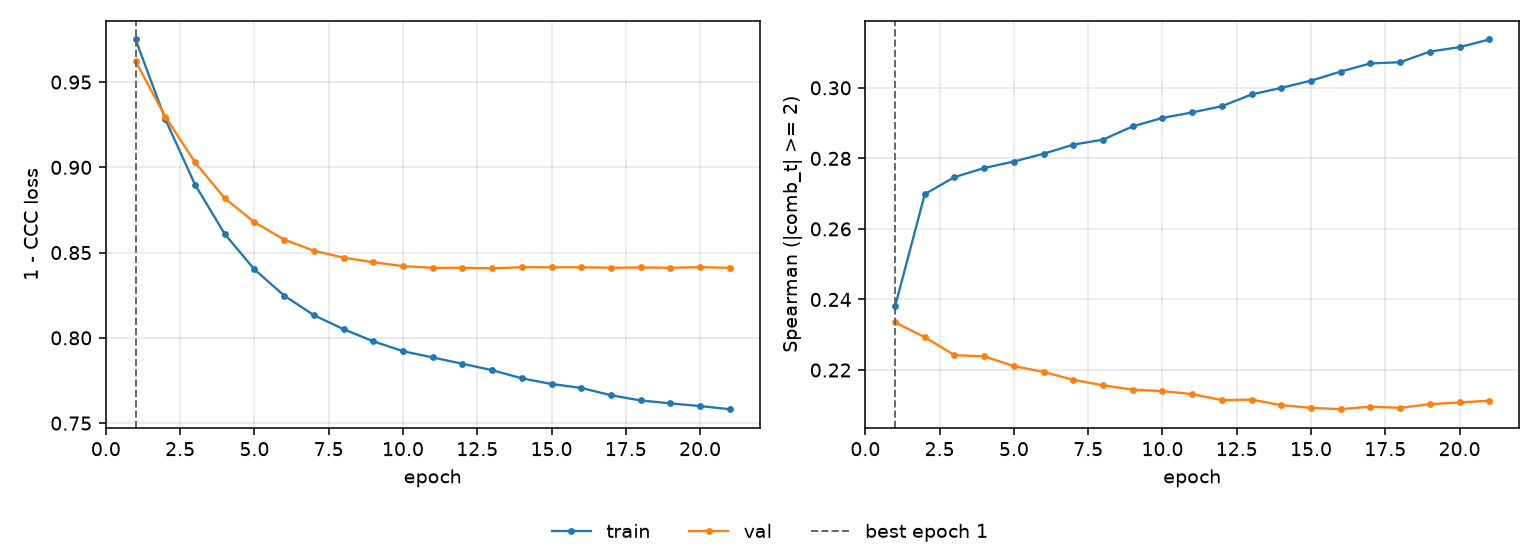

The table this chart was drawn from, first rows:
epoch, tr_loss, vl_loss, tr_sp, vl_sp, is_best
1, 0.975, 0.9622, 0.238, 0.2335, True
2, 0.9283, 0.9298, 0.2699, 0.2293, False
3, 0.8899, 0.903, 0.2747, 0.2242, False
4, 0.861, 0.8819, 0.2773, 0.2239, False
5, 0.8401, 0.8678, 0.2791, 0.2211, False
6, 0.8248, 0.8577, 0.2813, 0.2195, False
7, 0.8133, 0.8511, 0.2839, 0.2172, False
8, 0.8051, 0.847, 0.2853, 0.2156, False
9, 0.798, 0.8444, 0.2891, 0.2144, False
10, 0.7922, 0.8421, 0.2915, 0.214, False
11, 0.7885, 0.8411, 0.293, 0.2132, False
12, 0.7848, 0.8411, 0.2948, 0.2115, False
13, 0.781, 0.8408, 0.2981, 0.2116, False
14, 0.7763, 0.8414, 0.3, 0.21, False
15, 0.7729, 0.8414, 0.302, 0.2093, False
16, 0.7706, 0.8414, 0.3046, 0.2089, False
17, 0.7664, 0.8411, 0.3069, 0.2096, False
18, 0.7633, 0.8413, 0.3073, 0.2093, False
19, 0.7616, 0.8411, 0.3103, 0.2103, False
20, 0.76, 0.8415, 0.3115, 0.2108, False
21, 0.7582, 0.841, 0.3137, 0.2113, False
